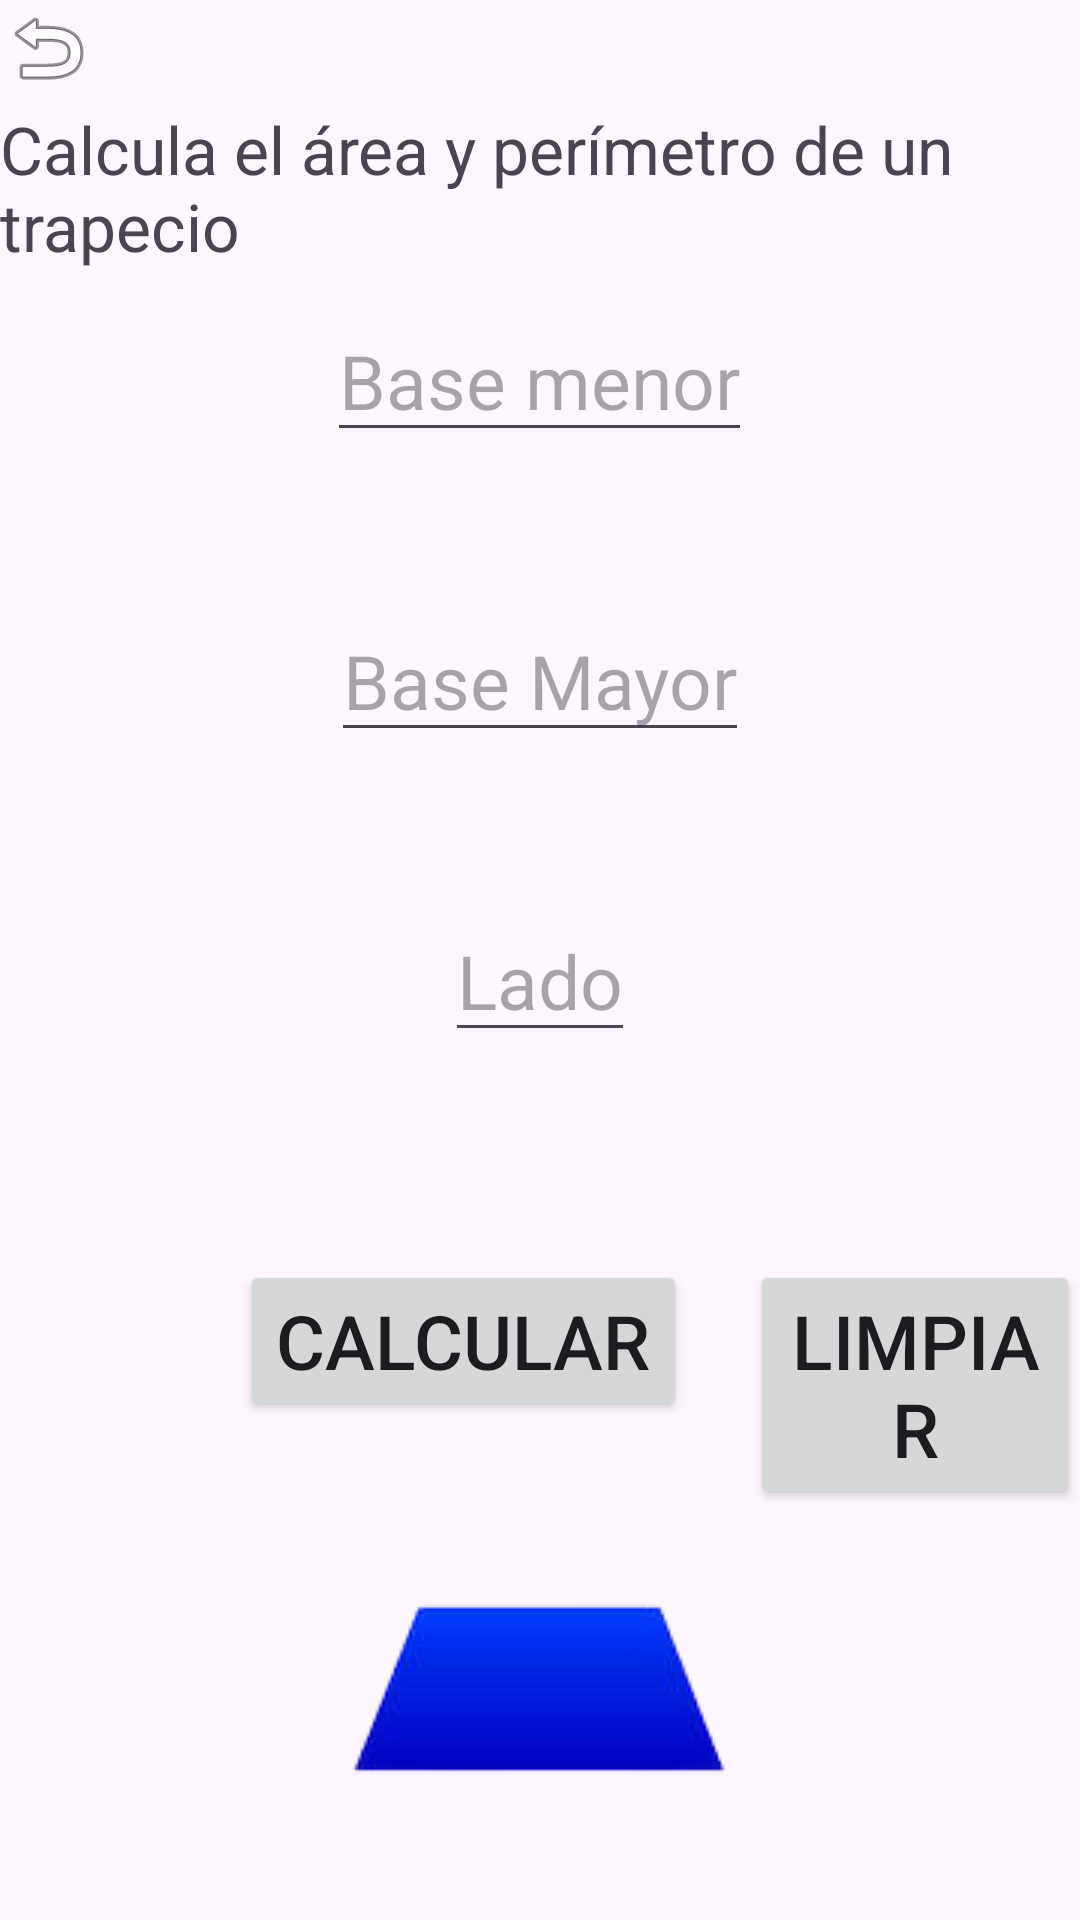

Android layout source for this screen:
<!-- AndroidManifest.xml: application theme Theme.AppListViewPersonalizado -->
<!-- res/layout/activity_trapecio.xml -->
<?xml version="1.0" encoding="utf-8"?>
<RelativeLayout xmlns:android="http://schemas.android.com/apk/res/android"
    xmlns:app="http://schemas.android.com/apk/res-auto"
    xmlns:tools="http://schemas.android.com/tools"
    android:layout_width="match_parent"
    android:layout_height="match_parent"
    tools:context=".Trapecio">


<TextView
    android:id="@+id/texto"
    android:layout_width="wrap_content"
    android:layout_height="wrap_content"
    android:layout_centerHorizontal="true"
    android:layout_alignParentTop="true"
    android:textSize="22dp"
    android:layout_marginTop="35dp"
    android:text="Calcula el área y perímetro de un trapecio"
    />
    <EditText
        android:id="@+id/base1"
        android:layout_width="wrap_content"
        android:layout_height="wrap_content"
        android:hint="Base menor"
        android:inputType="number"
        android:textSize="25dp"
        android:layout_centerHorizontal="true"
        android:layout_alignParentTop="true"
        android:layout_marginTop="100dp"
        />
    <EditText
        android:id="@+id/base2"
        android:layout_width="wrap_content"
        android:layout_height="wrap_content"
        android:hint="Base Mayor"
        android:inputType="number"
        android:textSize="25dp"
        android:layout_centerHorizontal="true"
        android:layout_alignParentTop="true"
        android:layout_marginTop="200dp"
        />
    <EditText
        android:id="@+id/lado"
        android:layout_width="wrap_content"
        android:layout_height="wrap_content"
        android:hint="Lado"
        android:textSize="25dp"
        android:inputType="number"
        android:layout_centerHorizontal="true"
        android:layout_alignParentTop="true"
        android:layout_marginTop="300dp"
        />
<Button
    android:id="@+id/btnCalcular"
    android:layout_width="wrap_content"
    android:layout_height="wrap_content"
    android:layout_marginLeft="80dp"
    android:text="Calcular"
    android:textSize="25dp"

    android:layout_alignParentTop="true"
    android:layout_marginTop="420dp"

    />

    <Button
        android:id="@+id/btnlimpiar"
        android:layout_width="wrap_content"
        android:layout_height="wrap_content"
        android:text="Limpiar"
        android:textSize="25dp"
        android:layout_marginLeft="250dp"
        android:layout_alignParentTop="true"
        android:layout_marginTop="420dp"

        />

    <ImageView
        android:id="@+id/trapecio"
        android:layout_width="wrap_content"
        android:layout_height="wrap_content"
        app:srcCompat="@drawable/trapecio"
        android:layout_marginTop="500dp"
        android:scrollbarSize="25dp"
      android:layout_centerHorizontal="true"
        />
    <TextView
        android:id="@+id/tvarea"
        android:layout_width="wrap_content"
        android:layout_height="wrap_content"
        android:layout_alignParentTop="true"

        android:textSize="25dp"
        android:layout_marginTop="650dp"
        android:layout_centerHorizontal="true"
        />
    <TextView
        android:id="@+id/tvperimetro"
        android:layout_width="wrap_content"
        android:layout_height="wrap_content"
        android:layout_alignParentTop="true"

        android:textSize="25dp"
        android:layout_marginTop="700dp"
        android:layout_centerHorizontal="true"
        />

    <ImageView
        android:id="@+id/regresar"
        android:layout_width="wrap_content"
        android:layout_height="wrap_content"
        app:srcCompat="@android:drawable/ic_menu_revert" />

</RelativeLayout>
<!-- resources referenced by this layout -->
<resources>
  <!-- drawable trapecio: png bitmap (drawable, 3898 bytes) -->
  <style name="Theme.AppListViewPersonalizado" parent="Base.Theme.AppListViewPersonalizado" />
  <style name="Base.Theme.AppListViewPersonalizado" parent="Theme.Material3.DayNight.NoActionBar">
          
          
      </style>
</resources>
